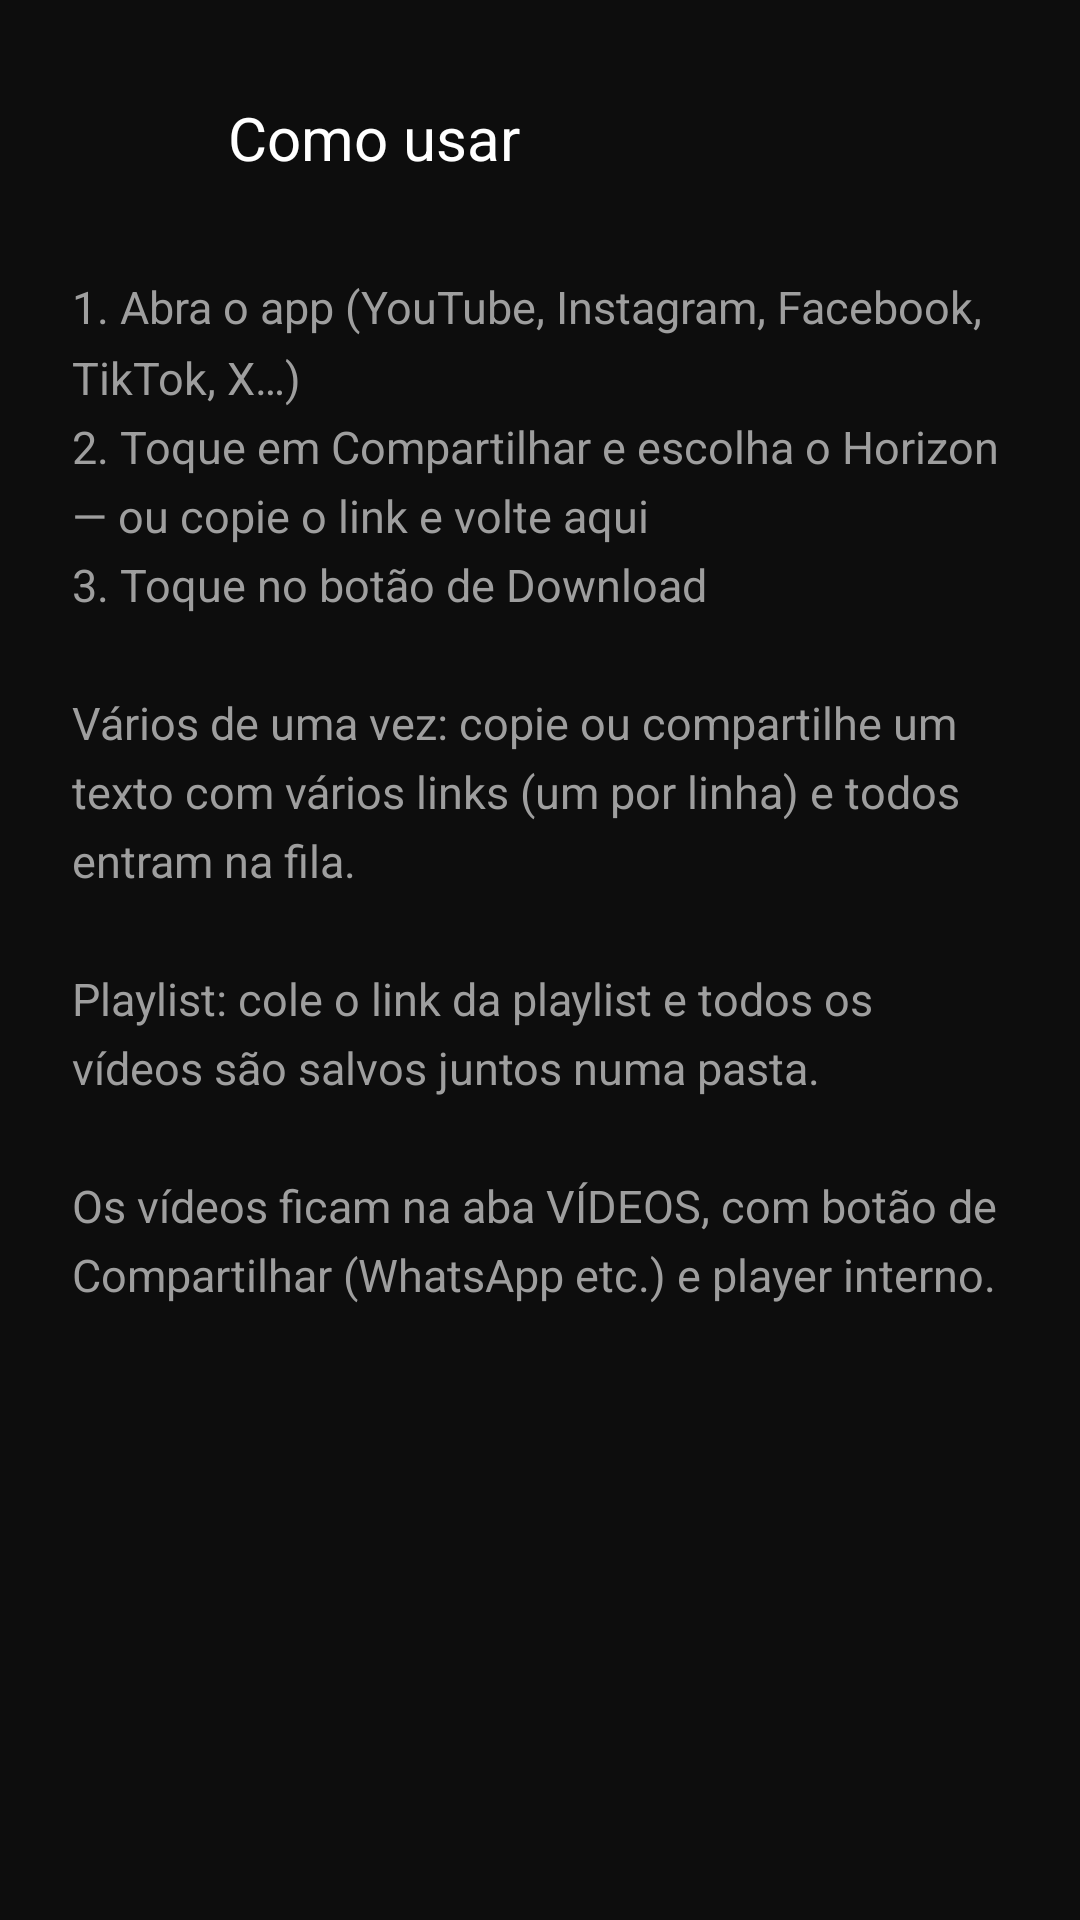

Layout XML and referenced resources for this Android screen:
<!-- AndroidManifest.xml: application theme Theme.Horizon -->
<!-- res/layout/activity_howto.xml -->
<?xml version="1.0" encoding="utf-8"?>
<LinearLayout xmlns:android="http://schemas.android.com/apk/res/android"
    xmlns:app="http://schemas.android.com/apk/res-auto"
    android:layout_width="match_parent"
    android:layout_height="match_parent"
    android:background="@color/bg"
    android:fitsSystemWindows="true"
    android:orientation="vertical"
    android:padding="24dp">

    <LinearLayout
        android:layout_width="match_parent"
        android:layout_height="wrap_content"
        android:layout_marginBottom="24dp"
        android:gravity="center_vertical"
        android:orientation="horizontal">

        <com.google.android.material.button.MaterialButton
            android:id="@+id/btnBack"
            style="@style/Widget.Material3.Button.IconButton"
            android:layout_width="44dp"
            android:layout_height="44dp"
            android:layout_marginEnd="8dp"
            app:icon="@drawable/ic_back"
            app:iconTint="@color/text_primary" />

        <TextView
            android:layout_width="wrap_content"
            android:layout_height="wrap_content"
            android:text="@string/howto"
            android:textColor="@color/text_primary"
            android:textSize="20sp" />
    </LinearLayout>

    <TextView
        android:layout_width="match_parent"
        android:layout_height="wrap_content"
        android:lineSpacingMultiplier="1.3"
        android:text="@string/howto_text"
        android:textColor="@color/text_secondary"
        android:textSize="15sp" />
</LinearLayout>
<!-- resources referenced by this layout -->
<resources>
  <color name="bg">#0D0D0D</color>
  <color name="text_primary">#FFFFFF</color>
  <color name="text_secondary">#9E9E9E</color>
  <string name="howto">Como usar</string>
  <string name="howto_text">1. Abra o app (YouTube, Instagram, Facebook, TikTok, X…)\n2. Toque em Compartilhar e escolha o Horizon — ou copie o link e volte aqui\n3. Toque no botão de Download\n\nVários de uma vez: copie ou compartilhe um texto com vários links (um por linha) e todos entram na fila.\n\nPlaylist: cole o link da playlist e todos os vídeos são salvos juntos numa pasta.\n\nOs vídeos ficam na aba VÍDEOS, com botão de Compartilhar (WhatsApp etc.) e player interno.</string>
  <style name="Theme.Horizon" parent="Theme.Material3.Dark.NoActionBar">
          <item name="android:windowBackground">@color/bg</item>
          <item name="colorPrimary">@color/accent</item>
          <item name="colorOnPrimary">#000000</item>
          <item name="colorSurface">@color/surface</item>
          <item name="android:statusBarColor">@color/bg</item>
          <item name="android:navigationBarColor">@color/bg</item>
      </style>
  <color name="accent">#FF9800</color>
  <color name="surface">#1A1A1A</color>
</resources>
